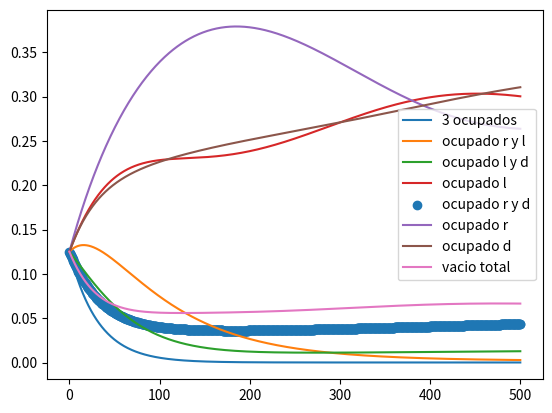
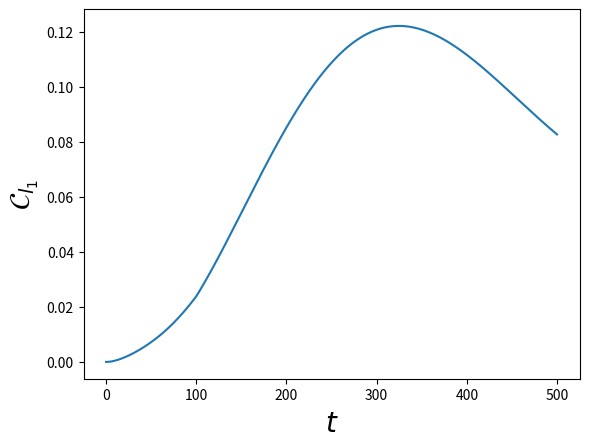
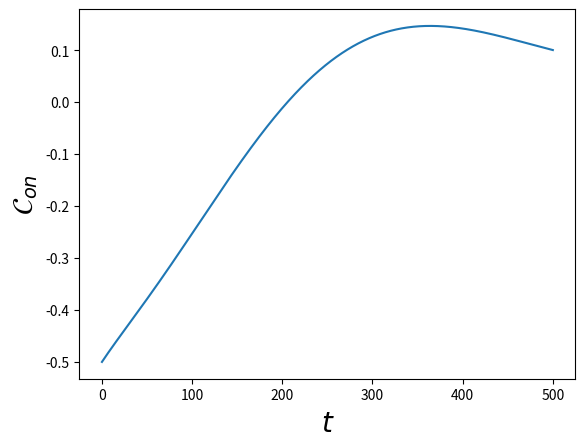
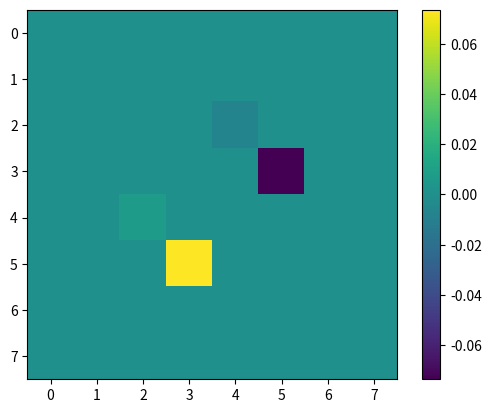

The matplotlib source for these figures, in order: (Note: this script raises an exception after producing the figures.)
import numpy as np
import matplotlib.pyplot as plt
from scipy.linalg import expm
from scipy.linalg import logm 
from scipy import integrate
import cmath
import os

def anticonmutador(A,B):
    return np.matmul(A,B) + np.matmul(B,A)

def fermi(E,mu,beta):
    return 1/(np.exp((E-mu)*beta) + 1)

def derivada(t,x):
    N = np.shape(t)[0]
    der = []
    ts = []
    for i in range(N-1):
        derivada = (x[i+1] - x[i] )/(t[i+1] - t[i])
        der.append(derivada)
        ts.append(t[i])

    return ts,der  

def quadrature(x1,y1):
    n = len(x1)-1
    total = 0
    for ns in range(n):
        total += (x1[ns+1] - x1[ns])*(y1[ns+1] + y1[ns])*(1/2)
    return total  

sigmax = np.array([[0,1],
                   [1,0]])

sigmay = np.array([[0,-1j],
                   [1j,0]])

iden = np.array([[1,0],
                 [0,1]])

sigmaz = np.array([[1,0],
                   [0,-1]])

sigmaup = (sigmax + 1j*sigmay)/2
sigmadown = (sigmax - 1j*sigmay)/2

auxdag = np.kron(sigmaz,sigmaup)
aux = np.kron(sigmaz,sigmadown)

auxd = np.kron(sigmaz,sigmaz)
#Jordan-Wigner
dldag = np.kron(sigmaup,np.eye(4))
dl = np.kron(sigmadown,np.eye(4))

drdag = np.kron(auxdag,np.eye(2))
dr = np.kron(aux,np.eye(2))

dddag = np.kron(auxd,sigmaup)
dd = np.kron(auxd,sigmadown)

tot = anticonmutador(dddag,dd)
totl = anticonmutador(dldag,dl)
totr = anticonmutador(drdag,dr)


nd = np.matmul(dddag,dd)
nl = np.matmul(dldag,dl)
nr = np.matmul(drdag,dr)


def Liouvillian( H,Ls, hbar = 1):
    d = len(H)
    superH = -1j/hbar * (np.kron(np.eye(d), H ) - np.kron(H.T,  np.eye(d))   )
    superL = sum( [np.kron(L.conjugate(),L) - 1/2 * (np.kron( np.eye(d), L.conjugate().T.dot(L)) +
                                                     np.kron( L.T.dot(L.conjugate()),np.eye(d) ))
                                                      for L in Ls ] )        
    return superH + superL

#operadores del disipador dL
def Dl(E,U,Uf,mul,betal,gammal,gammalU):
    d = len(nl)
    auxl1 = np.sqrt( fermi(E,mul,betal)*gammal )*np.matmul( np.matmul((np.eye(d)-nr),(np.eye(d)-nd)),dldag )
    auxl2 = np.sqrt( (1-fermi(E,mul,betal))*gammal )*np.matmul( np.matmul((np.eye(d)-nr),(np.eye(d)-nd)),dl)
    auxl3 = np.sqrt( fermi(E+U,mul,betal)*gammalU )*np.matmul( np.matmul((np.eye(d)-nr) ,nd),dldag )
    auxl4 = np.sqrt( (1-fermi(E+U,mul,betal))*gammalU )*np.matmul(np.matmul((np.eye(d)-nr) ,nd),dl)
    auxl5 = np.sqrt( fermi(E+Uf,mul,betal)*gammal )*np.matmul( np.matmul((np.eye(d)-nd) ,nr),dldag )
    auxl6 = np.sqrt( (1-fermi(E+Uf,mul,betal))*gammal )*np.matmul(np.matmul((np.eye(d)-nd) ,nr),dl)
    auxl7 = np.sqrt( fermi(E+U+Uf,mul,betal)*gammalU )*np.matmul( np.matmul(nr,nd),dldag )
    auxl8 = np.sqrt( (1-fermi(E+U+Uf,mul,betal))*gammalU )*np.matmul(np.matmul(nr,nd),dl)

    return [auxl1,auxl2,auxl3,auxl4,auxl5,auxl6,auxl7,auxl8]
#operadores del disipador dr
def Dr(E,U,Uf,mur,betar,gammar,gammarU):
    d = len(nr)
    auxr1 = np.sqrt( fermi(E,mur,betar)*gammar )*np.matmul( np.matmul((np.eye(d)-nl),(np.eye(d)-nd)),drdag )
    auxr2 = np.sqrt( (1-fermi(E,mur,betar))*gammar )*np.matmul( np.matmul((np.eye(d)-nl),(np.eye(d)-nd)),dr)
    auxr3 = np.sqrt( fermi(E+U,mur,betar)*gammarU )*np.matmul( np.matmul((np.eye(d)-nl) ,nd),drdag )
    auxr4 = np.sqrt( (1-fermi(E+U,mur,betar))*gammarU )*np.matmul(np.matmul((np.eye(d)-nl) ,nd),dr)
    auxr5 = np.sqrt( fermi(E+Uf,mur,betar)*gammar )*np.matmul( np.matmul((np.eye(d)-nd) ,nl),drdag )
    auxr6 = np.sqrt( (1-fermi(E+Uf,mur,betar))*gammar )*np.matmul(np.matmul((np.eye(d)-nd) ,nl),dr)
    auxr7 = np.sqrt( fermi(E+U+Uf,mur,betar)*gammarU )*np.matmul( np.matmul( nl,nd),drdag )
    auxr8 = np.sqrt( (1-fermi(E+U+Uf,mur,betar))*gammarU )*np.matmul(np.matmul(nl ,nd),dr)

    return [auxr1,auxr2,auxr3,auxr4,auxr5,auxr6,auxr7,auxr8]

#operadores del disipador dd
def Dd(E,U,mud,betad,gammad,gammadU):
    d = len(nr)
    auxd1 = np.sqrt( fermi(E,mud,betad)*gammad )*np.matmul( np.matmul((np.eye(d)-nl),(np.eye(d)-nr)),dddag )
    auxd2 = np.sqrt( (1-fermi(E,mud,betad))*gammad )*np.matmul( np.matmul((np.eye(d)-nl),(np.eye(d)-nr)),dd)
    auxd3 = np.sqrt( fermi(E+U,mud,betad)*gammadU )*np.matmul( np.matmul((np.eye(d)-nl) ,nr) + np.matmul((np.eye(d)-nr) ,nl) ,dddag )
    auxd4 = np.sqrt( (1-fermi(E+U,mud,betad))*gammadU )*np.matmul(np.matmul((np.eye(d)-nl) ,nr) + np.matmul((np.eye(d)-nr) ,nl),dd)
    auxd5 = np.sqrt( fermi(E+ (2*U),mud,betad)*gammadU )*np.matmul( np.matmul(nr ,nl),dddag )
    auxd6 = np.sqrt( (1-fermi(E+(2*U),mud,betad))*gammadU )*np.matmul(np.matmul(nr ,nl),dd)

    return [auxd1,auxd2,auxd3,auxd4,auxd5,auxd6]

def Dissipator(E,Ed,U,Uf,mul,mur,mud,betal,betar,betad,gammal,gammalU,gammar,gammarU,gammad,gammadU):
    DR = Dr(E,U,Uf,mur,betar,gammar,gammarU)
    DL = Dl(E,U,Uf,mul,betal,gammal,gammalU)
    DD = Dd(Ed,U,mud,betad,gammad,gammadU)

    tot = []
    for l in DL:
        tot.append(l)
    for r in DR:
        tot.append(r)
    for d in DD:
        tot.append(d)    

    return tot

#Funcion auxiliar para calcular los D_{i}\rho

def Dissipate(H,Ls, rho):
    d = len(H)
    superL = np.zeros((d,d) , dtype = np.complex_)
    for L in Ls:
        d = np.matmul( np.matmul( L,rho ),L.transpose().conjugate() )
        e = (1/2)*anticonmutador( np.matmul(L.transpose().conjugate(),L), rho )
        superL += d-e
        
    return superL

def Liouvillian( H,Ls, hbar = 1):
    d = len(H)
    superH = -1j/hbar * (np.kron(np.eye(d), H ) - np.kron(H.T,  np.eye(d))   )
    superL = sum( [np.kron(L.conjugate(),L) - 1/2 * (np.kron( np.eye(d), L.conjugate().T.dot(L)) +
                                                     np.kron( L.T.dot(L.conjugate()),np.eye(d) ))
                                                      for L in Ls ] )    
    return superH + superL

def Propagate(rho0,superop,t):
    d = len(rho0)
    propagator = expm (superop *t)
    vec_rho_t = propagator @ np.reshape(rho0,(d**2,1))
    return np.reshape( vec_rho_t, (d,d) )

def Hamiltonian(E,Ed,U,Uf,g):
    a1 = E*nl + E*nr + Ed*nd
    a2 = g*( np.matmul(dldag,dr) + np.matmul(drdag,dl) )
    a3 = U* (np.matmul(nl,nd) +  np.matmul(nr,nd) ) + Uf*np.matmul(nl,nr) 
    return a1+a2+a3

def Htd(E,Ed,U,Uf):
    Htdl = E*nl + E*nr + Ed*nd + U*(np.matmul(nr,nd) + np.matmul(nl,nd)) + Uf*np.matmul(nr,nl) 
    return Htdl

def logaux(x):
    a= 0
    if (abs(x)> 0.000001):
       a += np.log(x)

    return a    

def arctanaux(x,y):

    if (abs(y)<1E-7):
        return np.pi/2
    
    else:
        return np.arctan(x/y)

def Logaritm(rho):
    po,p1,p2,p3 = rho[0,0],rho[1,1],rho[2,2],rho[3,3]
    p4,p5,p6,p7 = rho[4,4],rho[5,5], rho[6,6], rho[7,7]
    bet,alp = rho[2,4],rho[3,5]   

    p00,p11,p66,p77 = np.log(po),np.log(p1),np.log(p6),np.log(p7)
    lamb1p = (p2+p3)/2 + (np.sqrt( (p2-p3)**2 + 4*(abs(alp)**2) ))/2
    lamb1m = (p2+p3)/2 - (np.sqrt( (p2-p3)**2 + 4*(abs(alp)**2) ))/2
    delt1 = (p2-p3)/2 
    lamb0p = (p4+p5)/2 + (np.sqrt( (p4-p5)**2 + 4*(abs(bet)**2) ))/2
    lamb0m = (p4+p5)/2 - (np.sqrt( (p4-p5)**2 + 4*(abs(bet)**2) ))/2
    delt0 = (p4-p5)/2
    #if (abs(delt)< 1E-10):
     #   th = np.pi/2
    #else:    
    th1=arctanaux(abs(alp)/delt1)
    fase1 = cmath.phase(alp)
    fase = np.exp(1j*fase1)
    th0=arctanaux(abs(bet)/delt0)
    fase0 = cmath.phase(bet)
    fase00 = np.exp(1j*fase0)
    #if (abs(alp) > 0 ):
     #   fase += alp/abs(alp)
    alp1 = (np.cos(th1/2)**2)*np.log(lamb1p) + (np.sin(th1/2)**2)*np.log(lamb1m)
    bet1 = (np.sin(th1/2)**2)*np.log(lamb1p) + (np.cos(th1/2)**2)*np.log(lamb1m)   
    c1 =  np.cos(th1/2)*np.sin(th1/2)*(fase)*(np.log(lamb1p) - np.log(lamb1m) )
    
    alp0 = (np.cos(th0/2)**2)*np.log(lamb0p) + (np.sin(th0/2)**2)*np.log(lamb0m)
    bet0 = (np.sin(th0/2)**2)*np.log(lamb0p) + (np.cos(th0/2)**2)*np.log(lamb0m)   
    c0 =  np.cos(th0/2)*np.sin(th0/2)*(fase00)*(np.log(lamb0p) - np.log(lamb0m) )

    matrix = np.zeros((8,8), dtype = np.complex_)
    matrix[0,0],matrix[1,1],matrix[6,6],matrix[7,7] = p00,p11,p66,p77
    matrix[2,2],matrix[3,3],matrix[4,4],matrix[5,5] = alp1,bet1,alp0,bet0
    matrix[2,4],matrix[4,2] = c1,c1.conj()
    matrix[3,5],matrix[5,3] = c0,c0.conj()

    return matrix 
    
def currents(Htd,mul,mur,mud,Ll,Lr,Ld,superop,rho0,t):
    Nop = nl + nr + nd
    rhof = Propagate(rho0,superop,t)
    cohe = abs(rhof[5,3]) + abs(rhof[4,2]) 
    cohesum = abs(rhof[5,3] + rhof[4,2])
    PD = rhof[0,0].real + rhof[1,1].real 
    P0 = rhof[7,7].real + rhof[6,6].real 
    concurrencef = 2*cohesum - 2*np.sqrt(P0*PD)
    concf = 0
    if (concurrencef > 0):
        concf += concurrencef
    else: 
        concf = 0
    Dl = Dissipate(Htd,Ll,rhof)
    Dr = Dissipate(Htd,Lr,rhof)
    Dd = Dissipate(Htd,Ld,rhof)

    Qopl = (Htd - mul*Nop)
    Qopr = (Htd - mur*Nop)
    Qopd = (Htd - mud*Nop)

    aux = logm(rhof)
    Ql = np.trace( np.matmul( Dl,Qopl  ) )
    Qr = np.trace( np.matmul( Dr,Qopr  ) )
    Qd = np.trace( np.matmul( Dd,Qopd  ) )

    Sl = -np.trace( np.matmul(Dl,aux) )
    Sr = -np.trace( np.matmul(Dr,aux) )
    Sd = -np.trace( np.matmul(Dd,aux) )

    El = np.trace( np.matmul( Dl,Htd  ) )
    Er = np.trace( np.matmul( Dr,Htd  ) )
    Ed = np.trace( np.matmul(Dd,Htd))

    Wl = mul*np.trace(np.matmul( Dl, Nop ))
    Wr = mur*np.trace(np.matmul( Dr, Nop ))
    Wd = mud*np.trace(np.matmul( Dd, Nop ))

    Nl = np.trace( np.matmul(Dl,Nop ) )
    Nr = np.trace(np.matmul(Dr,Nop ))
    Nd = np.trace(np.matmul( Dd,Nop ))
    return Ql.real, Qr.real, Qd.real, Sl.real, Sr.real,Sd.real, El.real, Er.real, Ed.real, Wl.real,Wr.real,Wd.real,cohe,concf,Nl.real,Nr.real,Nd.real


E = 0
Ed = 0.
U0 = 40.
Uf = 500
g0 = 5/1000

eV = 6.5
mul1 = eV/2
mur1 = -eV/2
mud1 = 2*eV

#betar,betad,betal = 1/50,1/20,1/50
#comportamiento raro
#betar,betad,betal = 1/10,1/5,1/10
#demonio
#betar,betad,betal = 1/100,5/10,1/100
#refrigerador 
#betar,betad,betal = 1/10,20,1/10
#strasberg
#betar,betad,betal = 1/100,10,1/100
#transport
betar,betad,betal = 1/100,1/2,1/100

gr,grU = (1/100)*(1/6), 1/100
gl,glU = 1/100, (1/100)*(1/6)
gd,gdU = 1/50,1/50 
#gr,grU = (1/100), 1/100
#gl,glU = 1/100, (1/100)
#gd,gdU = 1/100,1/100 
#al crecer gd,gdu mayor a las gls y grs
# se aumenta el rango de eV en el que hay rompimiento aparente 
#segunda ley
#al disminuir gd,gdu se disminuye el rango de eV

#
#gr,gd,gl = 1/100,1/300,1/100
#gr,gd,gl = 1/100,0,1/100

Ll = Dl(E,U0,Uf,mul1,betal,gl,glU)
Lr = Dr(E,U0,Uf,mur1,betar,gr,grU)
Ld = Dd(Ed,U0,mud1,betad,gd,gdU)



Ls = Dissipator(E,Ed,U0,Uf,mul1,mur1,mud1,betal,betar,betad,gl,glU,gr,grU,gd,gdU)
H = Hamiltonian(E,Ed,U0,Uf,g0)

superop = Liouvillian(H,Ls)

#revisar la base
#|1,1,1>,|1,1,0>,|1,0,1>,|1,0,0>,|0,1,1>,|0,1,0>,|0,0,1>,|0,0,0>
alp,alp2,alp3,alp4,alp5 = 0.,0.,0.0,0.0,0.
a,b,c,d = 1j*alp,1j*alp2,1j*alp3,1j*alp4

rho0 = np.array([[1/8,0,0,0,0,0,0,0],
                 [0,1/8,a,0,d,0,0,0],
                 [0,-a,1/8,0,0,0,0,0],
                 [0,0,0,1/8,0,0,b,0],
                 [0,-d,0,0,1/8,0,0,0],
                 [0,0,0,0,0,1/8,c,0],
                 [0,0,0,-b,0,-c,1/8,0],
                 [0,0,0,0,0,0,0,1/8]])

rho1 = np.array([[0,0,0,0,0,0,0,0],
                 [0,1/4,0,0,0,0,0,0],
                 [0,0,0,0,0,0,0,0],
                 [0,0,0,1/4,0,0,0,0],
                 [0,0,0,0,0,0,0,0],
                 [0,0,0,0,0,1/4,0,0],
                 [0,0,0,0,0,0,0,0],
                 [0,0,0,0,0,0,0,1/4]])



times = np.linspace(0,500,1000)
Probnt1 = []
Probnt2 = []
Probnt3 = []
Probnt4 = []
Probnt5 = []
Probnt6 = []
Probnt7 = []
Probnt8 = []
traza = []
cohe = []
concu = []
for ts in times:
    cal1 = Propagate(rho0,superop,ts)
    auxp = np.matmul(dldag,dr)
    alp = np.trace( np.matmul(auxp,cal1) )
    tot = np.trace(cal1)
    
    traza.append(tot)
    Probnt1.append(cal1[0,0].real )
    Probnt2.append(cal1[1,1].real )
    Probnt3.append(cal1[2,2].real )
    Probnt4.append(cal1[3,3].real )
    Probnt5.append(cal1[4,4].real )
    Probnt6.append(cal1[5,5].real )
    Probnt7.append(cal1[6,6].real ) 
    Probnt8.append(cal1[7,7].real ) 
    cohe.append(abs(cal1[5,3]) + abs(cal1[4,2]) )
    cohesum = abs(cal1[5,3] + cal1[4,2])
    PD = cal1[0,0].real + cal1[1,1].real 
    P0 = cal1[7,7].real + cal1[6,6].real 
    concurrence = 2*cohesum - 2*np.sqrt(P0*PD) 
    concu.append(concurrence)
    #cal2 = DistR(H,Ls,Lr,Ll,rho0,ts,-2)
    #Probnt2.append(cal2.real)

plt.plot(times,Probnt1,label = "3 ocupados")
plt.plot(times,Probnt2, label = "ocupado r y l")
plt.plot(times,Probnt3, label = "ocupado l y d")
plt.plot(times,Probnt4, label = "ocupado l")
plt.scatter(times,Probnt5, label = "ocupado r y d")
plt.plot(times,Probnt6, label = "ocupado r")
plt.plot(times,Probnt7, label = "ocupado d")
plt.plot(times,Probnt8, label = "vacio total")
plt.legend()
plt.show()


plt.plot(times,cohe)
plt.xlabel(r'$t$', fontsize = 20)
plt.ylabel(r'$\mathcal{C}_{l_{1}}$', fontsize = 20)
plt.show()
#plt.scatter(times,Probnt2,label = "Baño_d")
plt.plot(times,concu)
plt.xlabel(r'$t$', fontsize = 20)
plt.ylabel(r'$\mathcal{C}_{on}$', fontsize = 20)
plt.show()

values =  Propagate(rho0,superop,3000)

plt.imshow(values.imag)
plt.colorbar()
plt.show()
    
Ufs = np.linspace(7,40,100)
Us = np.linspace(1,6,50)
Num = 200
eVs = np.linspace(0,1000,Num)
Ql = []
Qr = []
Qd = []
Sls = []
Srs = []
Sds = []
Slr = []
Isl = []
Id = []
Els = []
Ers = []
Eds = []
Erl = []
Qlr = []
Wl = []
Wr = []
Wd = []
Wt = []
Flr = []
Tisl = []
cohes = []
Wdf = []
Qdf = []
Tid = []
Fd = []
Ilf = []
Irf = []
Nls = []
Nrs = []
Nds = []
cohev = []
concv = []
for ev in eVs:
    mud0 = 2
    U00 = 40 #10
    #mud0 = 1-U00/2
    #Con Ed0 = mud0 -U00/2,E0=4 hay flujo de energia pero un orden menor al de
    #flujo de informacion
    #Ed0 = 1
    Ed0 = mud0 -U00/2
    Uf0 = 500 #50
    #Probar condicion (U00/E0)<<1,Strasberg
    E0 = 4
    Ls0 = Dissipator(E0,Ed0,U00,Uf0,ev/2,-ev/2,mud0,betal,betar,betad,gl,glU,gr,grU,gd,gdU)
    H0 = Hamiltonian(E0,Ed0,U00,Uf0,g0)
    superop0 = Liouvillian(H0,Ls0)
    Ll0 = Dl(E0,U00,Uf0,ev/2,betal,gl,glU)
    Lr0 = Dr(E0,U00,Uf0,-ev/2,betar,gr,grU)
    Ld0 = Dd(Ed0,U00,mud0,betad,gd,gdU)
    Htd0 =  Htd(E0,Ed0,U00,Uf0)
    rhof = Propagate(rho0,superop,40000)
    Ql0,Qr0,Qd0,Sl0,Sr0,Sd0,El0,Er0,Ed0,Wl0,Wr0,Wd0,cohe0,concu0,Nl0,Nr0,Nd0 = currents(Htd0,ev/2,-ev/2,mud0,Ll0,Lr0,Ld0,superop0,rho0,40000)
    Ql.append(Ql0)
    Qr.append(Qr0)
    Qd.append(Qd0)
    #cohev.append(abs(rhof[5,3]) + abs(rhof[4,2]) )
    concv.append(concu0)    
    sigmal = Sl0 - betal*Ql0
    sigmar = Sr0 - betar*Qr0
    Sls.append(Sl0 - betal*Ql0)
    Srs.append(Sr0 - betar*Qr0)
    Sds.append(Sd0 - betad*Qd0)
    Slr.append( sigmal + sigmar )
    Isl0 = -Sl0 - Sr0
    Id0 = -Sd0
    Il0 = -Sl0
    Ir0 = -Sr0
    Isl.append(Isl0)
    Id.append(-Sd0)
    Els.append(El0)
    Ers.append(Er0)
    Eds.append(Ed0)
    Erl.append(El0 + Er0 )
    Qlr.append(Ql0+Qr0 )
    Flr.append(El0 + Er0 + (1/betal)*Isl0 )
    Tisl.append((1/betal)*Isl0  )
    Wt.append(Wl0 + Wr0 )
    Wdf.append(Wd0)
    Qdf.append(Qd0)
    Fd.append(Ed0 + (1/betad)*Id0 )
    Tid.append((1/betad)*Id0  )
    cohes.append(cohe0)
    Ilf.append(-Sl0)
    Irf.append(-Sr0) 
    Nls.append(Nl0)
    Nrs.append(Nr0)
    Nds.append(Nd0)


plt.plot(eVs,Ql,label = r'$\dot{Q}_{L}$')
plt.plot(eVs,Qr, label = r'$\dot{Q}_{R}$') 
plt.plot(eVs,Qd,label = r'$\dot{Q}_{d}$')
plt.plot(eVs,Nls,label = r'$\dot{N}_{L}$')
plt.plot(eVs,Nrs, label = r'$\dot{N}_{R}$') 
plt.plot(eVs,Nds,label = r'$\dot{N}_{d}$')
#plt.xscale("log")
plt.xlabel(r'$eV$',fontsize = 20)
plt.ylabel("Heat current",fontsize = 20)
plt.legend()
plt.show()   

plt.plot(eVs,Nls,label = r'$\dot{N}_{L}$', color = 'b')
plt.plot(eVs,Nrs, label = r'$\dot{N}_{R}$', color = 'r') 
plt.plot(eVs,Nds,label = r'$\dot{N}_{d}$', color = 'k')
#plt.xscale("log")
plt.xlabel(r'$eV$',fontsize = 20)
#plt.ylim(-0.0018, 0.0018) 
#plt.legend(loc='upper left')  
#plt.ylabel("Particle current",fontsize = 20)
plt.legend()
plt.show()  

plt.plot(eVs,Qlr, label = r'$\dot{Q}_{rl}$', color = 'b')
plt.plot(eVs,Qd,label = r'$\dot{Q}_{d}$', color = 'r')
plt.legend()
#plt.xscale("log")
plt.show()


plt.plot(eVs,Qd,label = r'$\dot{Q}_{d}$', color = 'b')
plt.plot(eVs,Id, label = r'$\dot{I}_{d}$', color = 'r')
plt.plot(eVs,Sds,label = r'$\dot{\sigma}_{d}$', color = 'k')
#plt.xscale("log")
plt.xlabel(r'$eV$',fontsize = 20)
plt.ylabel("Heat current",fontsize = 20)
plt.legend()
plt.show()   

plt.plot(eVs,Sls,label = r'$\dot{\sigma}_{L}$', color = 'b')
plt.plot(eVs,Srs, label = r'$\dot{\sigma}_{R}$', color = 'r') 
plt.plot(eVs,Sds,label = r'$\dot{\sigma}_{d}$', color = 'k')
plt.xlabel(r'$eV$',fontsize = 20)
plt.ylabel("Entropy production",fontsize = 20)
plt.legend()
plt.show()   

plt.plot(eVs,Slr)
plt.ylabel(r'$\dot{\sigma}_{LR}$',fontsize = 20, color = 'r')
plt.xlabel(r'eV', fontsize = 20)
plt.show()


plt.plot(eVs,Isl, label = r'$\dot{I}_{LR}$', color = 'b')
#plt.plot(eVs,Coher, label = r'$\mathcal{I}_{cohel}$')
#plt.plot(eVs,Cohel, label = r'$\mathcal{I}_{coher}$')
#plt.plot(eVs,Classl, label = r'$\mathcal{I}_{classL}$')
#plt.plot(eVs,Classr, label = r'$\mathcal{I}_{classR}$')
#plt.plot(eVs,cohesum, label = r'$\mathcal{I}_{coheLR}$')
#plt.plot(eVs, sumtot, linestyle='--', color='blue')
plt.plot(eVs,Id, label = r'$\dot{I}_{d}$', color = 'r')
plt.xlabel(r'$eV$',fontsize = 20)
plt.xscale("log")
plt.legend()
plt.show()


plt.plot(eVs,Ers, label = r'$\dot{E}_{R}$', color = 'b')
plt.plot(eVs,Els, label = r'$\dot{E}_{L}$', color = 'r')
plt.plot(eVs,Eds, label = r'$\dot{E}_{d}$', color = 'k')
plt.xlabel(r'$eV$',fontsize = 20)
#plt.xscale("log")
plt.legend()
plt.show()

plt.plot(eVs,Erl, label = r'$\dot{E}_{rl}$')
plt.xlabel(r'$eV$',fontsize = 20)
plt.plot(eVs,Qlr, label = r'$\dot{Q}_{rl}$')
plt.legend()
#plt.xscale("log")
plt.show()


plt.plot(eVs,Erl, label = r'$\dot{E}_{rl}$', color = 'b')
plt.plot(eVs,Isl, label = r'$\dot{I}_{rl}$', color = 'r')
plt.plot(eVs,Flr, label = r'$\dot{\mathcal{F}}_{rl}$', color = 'k')
plt.plot(eVs,Tisl,label = r'$T\dot{I}_{rl}$', color = 'c')
plt.plot(eVs,Wt,label = r'$\dot{W}_{LR}$', color = 'm')
plt.plot(eVs,Qlr,marker = 'D',linestyle='-',label = r'$\dot{Q}_{LR}$')
plt.xlabel(r'$eV$',fontsize = 20)
plt.legend()
#plt.xscale("log")
plt.show()

plt.plot(eVs,Eds, label = r'$\dot{E}_{d}$', color = 'b')
plt.plot(eVs,Isl, label = r'$\dot{I}_{rl}$', color = 'r')
plt.plot(eVs,Fd, label = r'$\dot{\mathcal{F}}_{d}$', color = 'k')
plt.plot(eVs,Tid,label = r'$T\dot{I}_{d}$', color = 'c')
plt.plot(eVs,Wdf,label = r'$\dot{W}_{d}$', color = 'm')
plt.plot(eVs,Qdf,marker = 'D',linestyle='-',label = r'$\dot{Q}_{d}$')
plt.xlabel(r'$eV$',fontsize = 20)
plt.legend()
#plt.xscale("log")
plt.show()


plt.plot(eVs,cohes, label = r'$\mathcal{C}_{l_{1}}$', color = 'b')
#plt.plot(eVs,Isl, label = r'$\dot{I}_{rl}$')
#plt.plot(eVs,Coher, label = r'$\mathcal{I}_{cohel}$')
#plt.plot(eVs,Cohel, label = r'$\mathcal{I}_{coher}$')
plt.xlabel(r'$eV$',fontsize = 20)
plt.legend(fontsize=16) 
#plt.xscale("log")
plt.show()

#ojo aqui, bajo eV=200, los puntos L y R parecen estar siendo medidos
#mientras que al superar esa vara L empieza a medir 
plt.plot(eVs,Id, label = r'$I_{d}$', color = 'b')
plt.plot(eVs,Ilf, label = r'$\dot{I}_{l}$', color = 'r')
plt.plot(eVs,Irf, label = r'$\dot{I}_{r}$', color = 'k')
plt.xlabel(r'$eV$',fontsize = 20)
plt.legend()
#plt.xscale("log")
plt.show()

plt.plot(eVs,cohes,label = r'$\mathcal{C}_{l_{1}}$', color = 'b')
plt.plot(eVs,concv, label = r'$\mathcal{C}_{on}$', color = 'r')  
plt.xlabel(r'$eV$',fontsize = 20)   
plt.legend()
plt.show()


archivo = open("lindblad","w")
decimal_places = 7
total_width = 8
format_str = f"{{:.{decimal_places}f}}" 
#format_str = f"{{:{total_width}.{decimal_places}f}}"
for i in range(Num):
    archivo.write( format_str.format(eVs[i])) #guarda el grado del nodo
    #archivo.write(str(xs[i])) 
    archivo.write(" ") 
    #archivo.write(str(ys[i]))
    archivo.write( format_str.format(Nls[i]))
    archivo.write(" ") 
    #archivo.write(str(ys[i]))
    archivo.write( format_str.format(Id[i]))
    archivo.write("\n")
